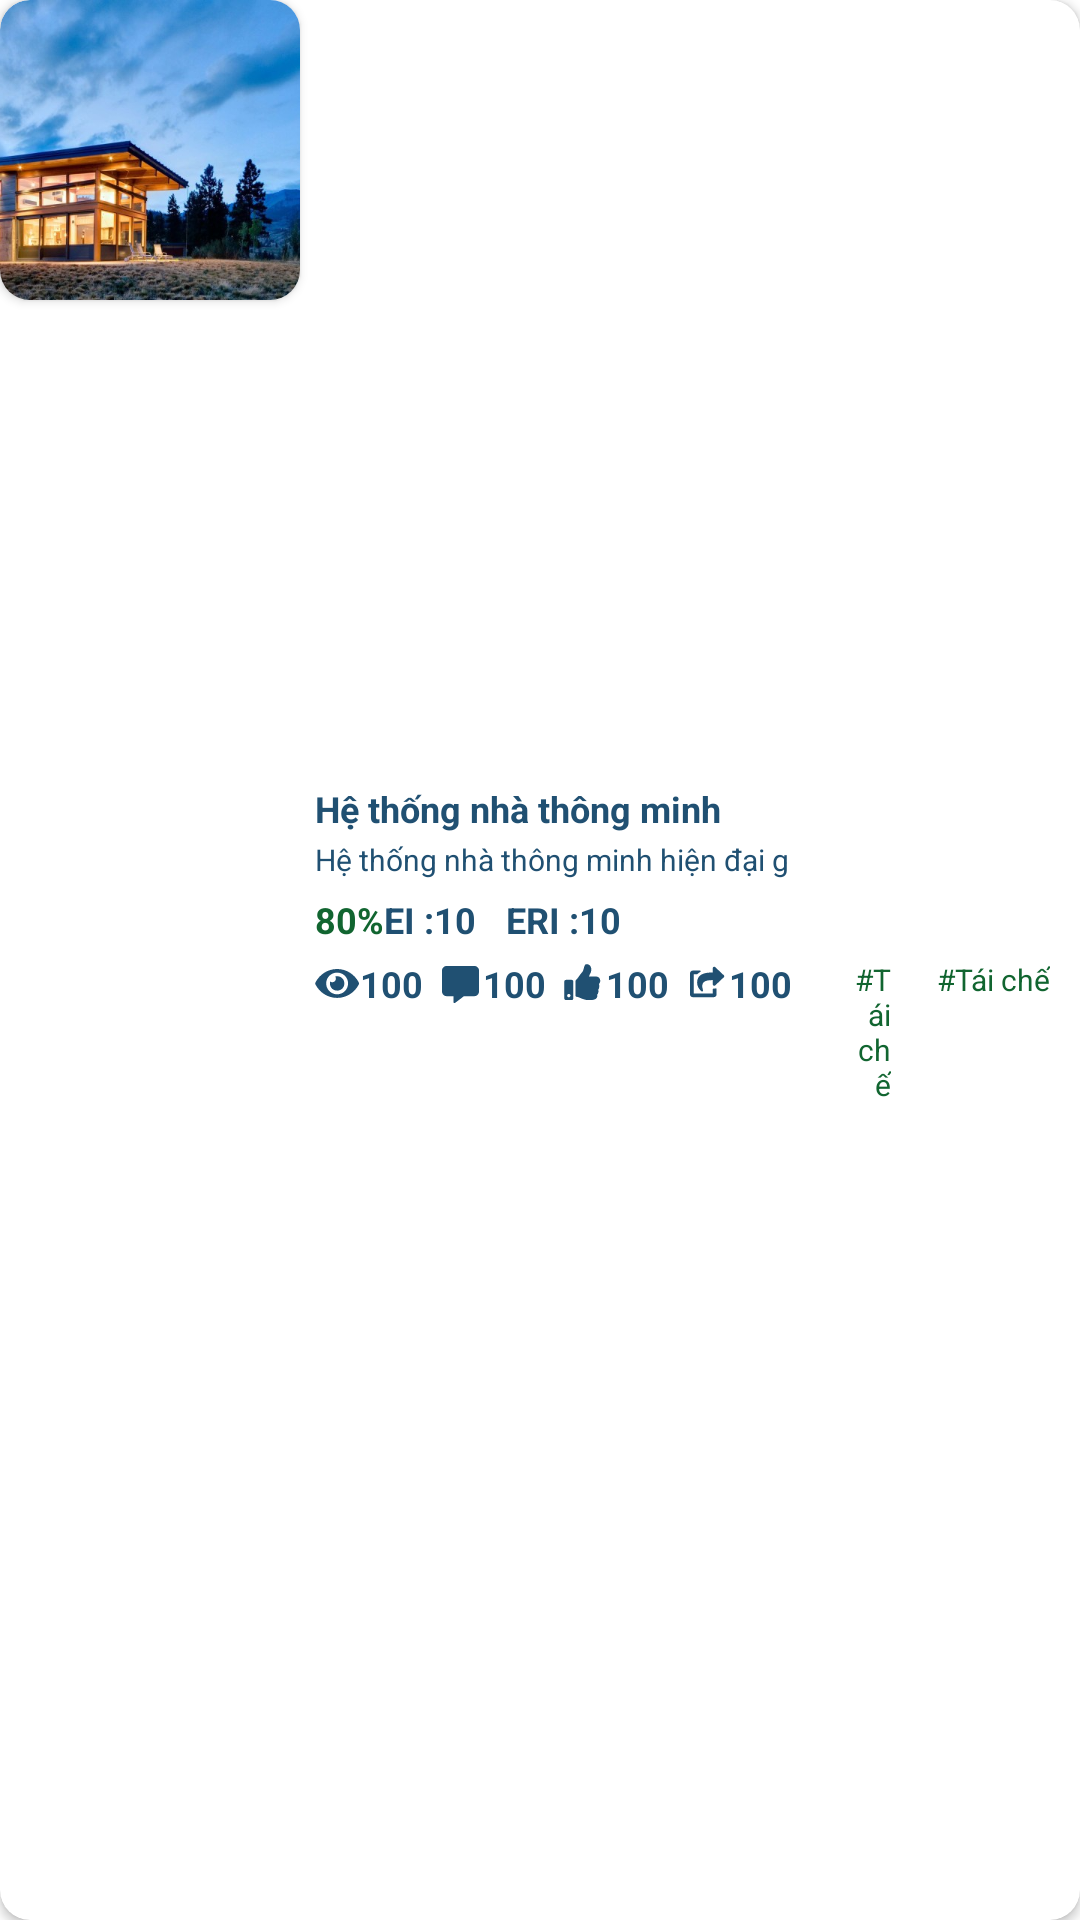

The Android layout XML behind this screen, and the referenced resources:
<!-- AndroidManifest.xml: application theme Theme.Upgreen -->
<!-- res/layout/project_item_1.xml -->
<?xml version="1.0" encoding="utf-8"?>
<androidx.cardview.widget.CardView xmlns:android="http://schemas.android.com/apk/res/android"
    xmlns:app="http://schemas.android.com/apk/res-auto"
    android:layout_width="match_parent"
    android:layout_height="100dp"
    app:cardCornerRadius="10dp"
    android:layout_marginBottom="5dp"
    >

    <LinearLayout
        android:layout_width="match_parent"
        android:layout_height="match_parent"
        android:orientation="horizontal">

        <androidx.cardview.widget.CardView
            android:layout_width="100dp"
            android:layout_height="100dp"
            app:cardCornerRadius="10dp">

            <ImageView
                android:id="@+id/ivPic"
                android:layout_width="match_parent"
                android:layout_height="match_parent"
                android:src="@drawable/house"
                android:scaleType="centerCrop"
                android:contentDescription="TODO" />
        </androidx.cardview.widget.CardView>
        <LinearLayout
            android:layout_width="0dp"
            android:layout_height="wrap_content"
            android:layout_weight="1"
            android:layout_margin="5dp"
            android:orientation="vertical"
            android:layout_gravity="center"
            >
            <TextView
                android:id="@+id/tvTitle"
                android:layout_width="wrap_content"
                android:layout_height="wrap_content"
                android:textSize="12sp"
                android:textColor="@color/moss"
                android:textStyle="bold"
                android:text="Hệ thống nhà thông minh"
                />
            <TextView
                android:id="@+id/tvIntro"
                android:layout_width="match_parent"
                android:layout_height="wrap_content"
                android:textSize="10sp"
                android:textColor="@color/moss"
                android:maxLines="2"
                android:ellipsize="end"
                android:text="Hệ thống nhà thông minh hiện đại g"
                android:layout_marginTop="2dp"
                />
            <LinearLayout
                android:layout_width="wrap_content"
                android:layout_height="wrap_content"
                android:orientation="horizontal"
                android:layout_marginTop="5dp"
                >
                <TextView
                    android:id="@+id/tvValidationScore"
                    android:layout_width="wrap_content"
                    android:layout_height="wrap_content"
                    android:textColor="@color/deep_green"
                    android:textStyle="bold"
                    android:text="80%"
                    android:textSize="12sp"
                    />
                <LinearLayout
                    android:layout_width="match_parent"
                    android:layout_height="wrap_content"
                    android:orientation="horizontal"
                    >
                    <LinearLayout
                        android:layout_width="wrap_content"
                        android:layout_height="wrap_content">
                        <TextView
                            android:layout_width="wrap_content"
                            android:layout_height="wrap_content"
                            android:textSize="12sp"
                            android:text="EI :"
                            android:textColor="@color/moss"
                            android:textStyle="bold"
                            />
                        <TextView
                            android:id="@+id/tvEI"
                            android:layout_width="wrap_content"
                            android:layout_height="wrap_content"
                            android:textSize="12sp"
                            android:text="10"
                            android:textColor="@color/moss"
                            android:textStyle="bold"
                            />
                    </LinearLayout>
                    <LinearLayout
                        android:layout_width="wrap_content"
                        android:layout_height="wrap_content"
                        android:layout_marginStart="10dp"
                        >
                        <TextView
                            android:layout_width="wrap_content"
                            android:layout_height="wrap_content"
                            android:textSize="12sp"
                            android:text="ERI :"
                            android:textColor="@color/moss"
                            android:textStyle="bold"
                            />
                        <TextView
                            android:id="@+id/tvERI"
                            android:layout_width="wrap_content"
                            android:layout_height="wrap_content"
                            android:textSize="12sp"
                            android:text="10"
                            android:textColor="@color/moss"
                            android:textStyle="bold"
                            />
                    </LinearLayout>
                </LinearLayout>
            </LinearLayout>
            <LinearLayout
                android:layout_width="match_parent"
                android:layout_height="match_parent"
                android:layout_marginTop="5dp"
                android:layout_marginBottom="10dp"
                android:orientation="horizontal">

                <LinearLayout
                    android:layout_width="wrap_content"
                    android:layout_height="wrap_content"
                    android:orientation="horizontal">

                    <LinearLayout
                        android:layout_width="wrap_content"
                        android:layout_height="wrap_content"
                        android:orientation="horizontal">

                        <ImageView
                            android:layout_width="15dp"
                            android:layout_height="15dp"
                            android:layout_gravity="center"
                            android:src="@drawable/icon_eye" />

                        <TextView
                            android:id="@+id/tvView"
                            android:layout_width="wrap_content"
                            android:layout_height="wrap_content"
                            android:layout_marginEnd="5dp"
                            android:text="100"
                            android:textColor="@color/moss"
                            android:textSize="12sp"
                            android:textStyle="bold" />
                    </LinearLayout>

                    <LinearLayout
                        android:layout_width="wrap_content"
                        android:layout_height="wrap_content"
                        android:orientation="horizontal">

                        <ImageView
                            android:layout_width="15dp"
                            android:layout_height="15dp"
                            android:layout_gravity="bottom"
                            android:padding="1dp"
                            android:scaleType="fitCenter"
                            android:src="@drawable/icon_message" />

                        <TextView
                            android:id="@+id/tvComment"
                            android:layout_width="wrap_content"
                            android:layout_height="wrap_content"
                            android:layout_marginEnd="5dp"
                            android:text="100"
                            android:textColor="@color/moss"
                            android:textSize="12sp"
                            android:textStyle="bold" />
                    </LinearLayout>

                    <LinearLayout
                        android:layout_width="wrap_content"
                        android:layout_height="wrap_content"
                        android:orientation="horizontal">

                        <ImageView
                            android:layout_width="15dp"
                            android:layout_height="15dp"
                            android:padding="1dp"
                            android:scaleType="fitCenter"
                            android:src="@drawable/icon_like" />

                        <TextView
                            android:id="@+id/tvLike"
                            android:layout_width="wrap_content"
                            android:layout_height="wrap_content"
                            android:layout_marginEnd="5dp"
                            android:text="100"
                            android:textColor="@color/moss"
                            android:textSize="12sp"
                            android:textStyle="bold" />
                    </LinearLayout>

                </LinearLayout>

                <LinearLayout
                    android:layout_width="wrap_content"
                    android:layout_height="wrap_content"
                    android:orientation="horizontal">

                    <ImageView
                        android:layout_width="15dp"
                        android:layout_height="15dp"
                        android:padding="1dp"
                        android:scaleType="fitCenter"
                        android:src="@drawable/icon_share" />

                    <TextView
                        android:id="@+id/tvShare"
                        android:layout_width="wrap_content"
                        android:layout_height="wrap_content"
                        android:layout_marginEnd="5dp"
                        android:text="100"
                        android:textColor="@color/moss"
                        android:textSize="12sp"
                        android:textStyle="bold" />
                </LinearLayout>
                <LinearLayout
                    android:layout_width="0dp"
                    android:layout_height="wrap_content"
                    android:orientation="horizontal"
                    android:layout_weight="1"
                    android:layout_gravity="top"
                    android:gravity="end"
                    android:layout_marginStart="10dp"
                    >
                    <TextView
                        android:id="@+id/tvField1"
                        android:layout_width="0dp"
                        android:layout_weight="1"
                        android:layout_height="wrap_content"
                        android:paddingHorizontal="5dp"
                        android:textColor="@color/deep_green"
                        android:textSize="10sp"
                        android:text="#Tái chế"
                        android:gravity="end"
                        />
                    <TextView
                        android:id="@+id/tvField2"
                        android:layout_width="wrap_content"
                        android:layout_height="wrap_content"
                        android:paddingHorizontal="5dp"
                        android:textColor="@color/deep_green"
                        android:textSize="10sp"
                        android:text="#Tái chế"
                        android:layout_marginStart="5dp"
                        android:layout_gravity="end"
                        android:gravity="end"
                        />
                </LinearLayout>
            </LinearLayout>
        </LinearLayout>

    </LinearLayout>

</androidx.cardview.widget.CardView>
<!-- resources referenced by this layout -->
<resources>
  <color name="deep_green">#116530</color>
  <color name="moss">#205072</color>
  <!-- drawable icon_like (drawable) -->
  <vector xmlns:android="http://schemas.android.com/apk/res/android"
      android:width="11dp"
      android:height="11dp"
      android:viewportWidth="11"
      android:viewportHeight="11">
    <path
        android:pathData="M2.146,5.039H0.56C0.297,5.039 0.084,5.252 0.084,5.515V10.272C0.084,10.535 0.297,10.748 0.56,10.748H2.146C2.408,10.748 2.621,10.535 2.621,10.272V5.515C2.621,5.252 2.408,5.039 2.146,5.039ZM1.353,9.955C1.09,9.955 0.877,9.742 0.877,9.479C0.877,9.216 1.09,9.003 1.353,9.003C1.615,9.003 1.828,9.216 1.828,9.479C1.828,9.742 1.615,9.955 1.353,9.955ZM7.696,2.213C7.696,3.054 7.181,3.526 7.036,4.088H9.052C9.714,4.088 10.23,4.638 10.233,5.239C10.234,5.595 10.083,5.977 9.847,6.214L9.845,6.216C10.04,6.679 10.008,7.327 9.661,7.792C9.833,8.305 9.659,8.935 9.336,9.273C9.421,9.622 9.38,9.919 9.214,10.158C8.81,10.739 7.807,10.748 6.959,10.748L6.903,10.748C5.945,10.747 5.162,10.399 4.533,10.119C4.216,9.978 3.803,9.804 3.489,9.798C3.359,9.796 3.256,9.69 3.256,9.56V5.323C3.256,5.26 3.281,5.199 3.326,5.154C4.111,4.378 4.449,3.557 5.093,2.912C5.386,2.618 5.493,2.174 5.596,1.745C5.684,1.378 5.868,0.599 6.268,0.599C6.744,0.599 7.696,0.758 7.696,2.213Z"
        android:fillColor="#205072"/>
  </vector>
  <!-- drawable icon_message (drawable) -->
  <vector xmlns:android="http://schemas.android.com/apk/res/android"
      android:width="20dp"
      android:height="21dp"
      android:viewportWidth="20"
      android:viewportHeight="21">
    <path
        android:pathData="M17.5,0H2.5C1.121,0 0,1.121 0,2.5V13.75C0,15.129 1.121,16.25 2.5,16.25H6.25V19.531C6.25,19.914 6.688,20.137 6.996,19.91L11.875,16.25H17.5C18.879,16.25 20,15.129 20,13.75V2.5C20,1.121 18.879,0 17.5,0Z"
        android:fillColor="#205072"/>
  </vector>
  <!-- drawable icon_share (drawable) -->
  <vector xmlns:android="http://schemas.android.com/apk/res/android"
      android:width="13dp"
      android:height="11dp"
      android:viewportWidth="13"
      android:viewportHeight="11">
    <path
        android:pathData="M12.258,4.101L9.404,6.797C9.103,7.081 8.601,6.87 8.601,6.451V5.025C5.736,5.044 4.527,5.72 5.335,8.421C5.424,8.718 5.081,8.948 4.84,8.764C4.067,8.178 3.369,7.056 3.369,5.923C3.369,3.07 5.7,2.504 8.601,2.487V1.06C8.601,0.64 9.103,0.43 9.404,0.714L12.258,3.41C12.457,3.597 12.457,3.914 12.258,4.101ZM8.601,8.099V9.464H2.259V3.121H3.268C3.3,3.121 3.332,3.115 3.361,3.102C3.391,3.09 3.417,3.071 3.439,3.048C3.736,2.739 4.078,2.495 4.45,2.301C4.671,2.186 4.589,1.853 4.341,1.853H1.942C1.416,1.853 0.99,2.279 0.99,2.804V9.781C0.99,10.307 1.416,10.733 1.942,10.733H8.919C9.444,10.733 9.87,10.307 9.87,9.781V8.021C9.87,7.857 9.708,7.742 9.553,7.797C9.336,7.874 9.103,7.897 8.875,7.864C8.731,7.843 8.601,7.953 8.601,8.099Z"
        android:fillColor="#205072"/>
  </vector>
  <style name="Theme.Upgreen" parent="Theme.MaterialComponents.DayNight.NoActionBar">
          
          <item name="colorPrimary">@color/purple_500</item>
          <item name="colorPrimaryVariant">@color/purple_700</item>
          <item name="colorOnPrimary">@color/white</item>
          
          <item name="colorSecondary">@color/teal_200</item>
          <item name="colorSecondaryVariant">@color/teal_700</item>
          <item name="colorOnSecondary">@color/black</item>
          
          <item name="android:statusBarColor" tools:targetApi="l">?attr/colorPrimaryVariant</item>
          
      </style>
  <color name="purple_500">#FF6200EE</color>
  <color name="purple_700">#FF3700B3</color>
  <color name="white">#FFFFFFFF</color>
  <color name="teal_200">#FF03DAC5</color>
  <color name="teal_700">#FF018786</color>
  <color name="black">#FF000000</color>
</resources>
